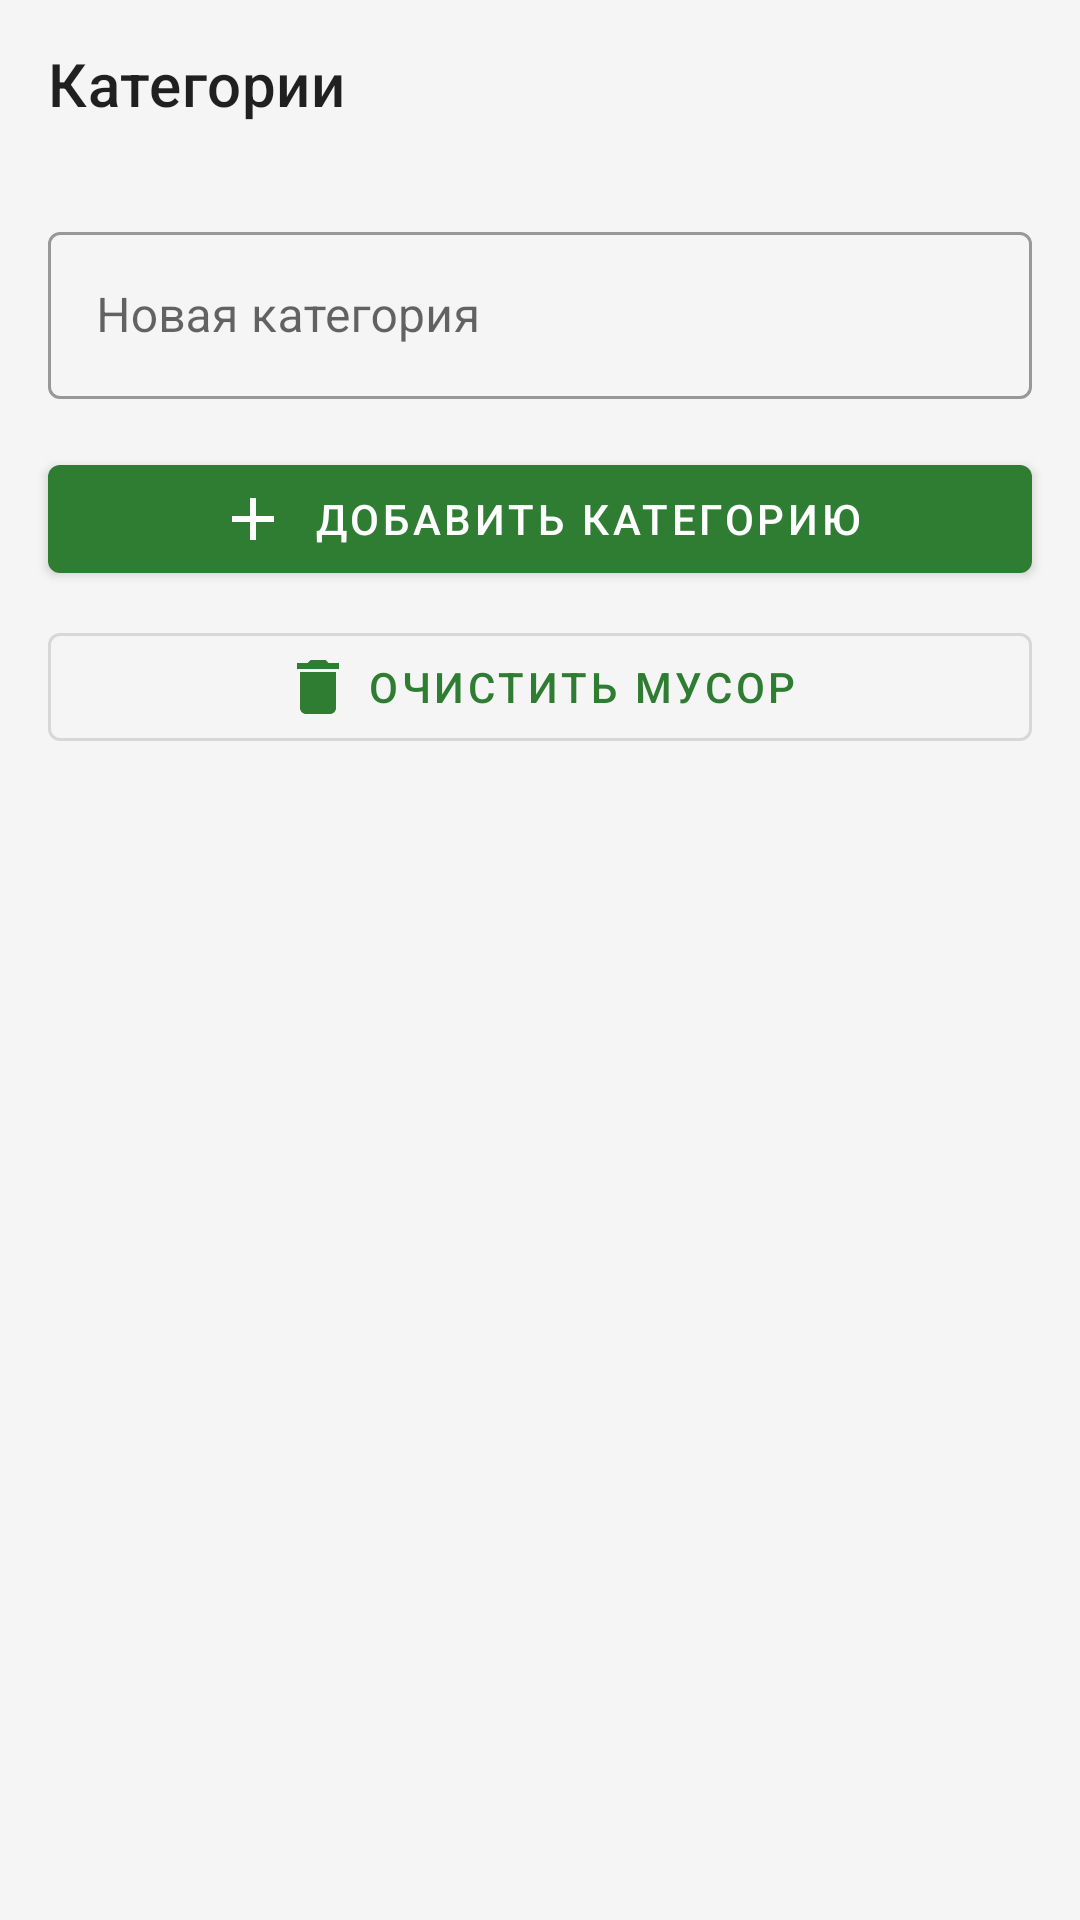

This screen was rendered from an Android layout file. Write that file and the resources it references.
<!-- AndroidManifest.xml: application theme Theme.CashGuide -->
<!-- res/layout/fragment_categories.xml -->
<?xml version="1.0" encoding="utf-8"?>
<LinearLayout xmlns:android="http://schemas.android.com/apk/res/android"
    xmlns:app="http://schemas.android.com/apk/res-auto"
    android:layout_width="match_parent"
    android:layout_height="match_parent"
    android:orientation="vertical">

    <com.google.android.material.appbar.MaterialToolbar
        android:id="@+id/toolbar"
        android:layout_width="match_parent"
        android:layout_height="?attr/actionBarSize"
        app:title="@string/categories_title" />

    <ScrollView
        android:layout_width="match_parent"
        android:layout_height="wrap_content"
        android:scrollbars="vertical">

        <LinearLayout
            android:layout_width="match_parent"
            android:layout_height="wrap_content"
            android:orientation="vertical">

            <com.google.android.material.textfield.TextInputLayout
                style="@style/Widget.MaterialComponents.TextInputLayout.OutlinedBox"
                android:layout_width="match_parent"
                android:layout_height="wrap_content"
                android:layout_margin="16dp"
                android:layout_marginBottom="8dp"
                android:hint="@string/add_category_hint">

                <com.google.android.material.textfield.TextInputEditText
                    android:id="@+id/etCategoryName"
                    android:layout_width="match_parent"
                    android:layout_height="wrap_content"
                    android:inputType="textCapSentences"
                    android:maxLines="1" />
            </com.google.android.material.textfield.TextInputLayout>

            <com.google.android.material.button.MaterialButton
                android:id="@+id/btnAdd"
                android:layout_width="match_parent"
                android:layout_height="wrap_content"
                android:layout_marginHorizontal="16dp"
                android:text="@string/add_category"
                app:backgroundTint="@color/colorPrimary"
                app:icon="@drawable/ic_add"
                app:iconGravity="textStart" />

            <com.google.android.material.button.MaterialButton
                android:id="@+id/btnCleanJunk"
                style="@style/Widget.MaterialComponents.Button.OutlinedButton"
                android:layout_width="match_parent"
                android:layout_height="wrap_content"
                android:layout_marginHorizontal="16dp"
                android:layout_marginTop="8dp"
                android:text="@string/clean_junk"
                app:icon="@drawable/ic_delete"
                app:iconGravity="textStart" />
        </LinearLayout>
    </ScrollView>

    <androidx.recyclerview.widget.RecyclerView
        android:id="@+id/rvCategories"
        android:layout_width="match_parent"
        android:layout_height="0dp"
        android:layout_marginTop="8dp"
        android:layout_weight="1"
        android:clipToPadding="false"
        android:paddingHorizontal="16dp"
        android:scrollbars="vertical" />
</LinearLayout>
<!-- resources referenced by this layout -->
<resources>
  <color name="colorPrimary">#2E7D32</color>
  <!-- drawable ic_add (drawable) -->
  <vector xmlns:android="http://schemas.android.com/apk/res/android"
      android:width="24dp"
      android:height="24dp"
      android:viewportWidth="24"
      android:viewportHeight="24"
      android:autoMirrored="true"
      android:tint="?attr/colorControlNormal">
      <path
          android:fillColor="@android:color/white"
          android:pathData="M19,13h-6v6h-2v-6H5v-2h6V5h2v6h6v2z" />
  </vector>
  <!-- drawable ic_delete (drawable) -->
  <vector xmlns:android="http://schemas.android.com/apk/res/android"
      android:width="24dp"
      android:height="24dp"
      android:viewportWidth="24"
      android:viewportHeight="24"
      android:autoMirrored="true"
      android:tint="?attr/colorControlNormal">
      <path
          android:fillColor="@android:color/white"
          android:pathData="M6,19c0,1.1 0.9,2 2,2h8c1.1,0 2,-0.9 2,-2V7H6v12zM19,4h-3.5l-1,-1h-5l-1,1H5v2h14V4z" />
  </vector>
  <string name="add_category">Добавить категорию</string>
  <string name="add_category_hint">Новая категория</string>
  <string name="categories_title">Категории</string>
  <string name="clean_junk">Очистить мусор</string>
  <style name="Theme.CashGuide" parent="Theme.MaterialComponents.DayNight.NoActionBar">
          <item name="colorPrimary">@color/colorPrimary</item>
          <item name="colorPrimaryVariant">@color/colorPrimaryDark</item>
          <item name="colorOnPrimary">@color/white</item>
          <item name="colorSecondary">@color/colorAccent</item>
          <item name="colorSecondaryVariant">@color/colorAccent</item>
          <item name="colorOnSecondary">@color/black</item>
          <item name="android:colorBackground">@color/colorBackground</item>
          <item name="colorSurface">@color/colorSurface</item>
          <item name="android:statusBarColor">@color/colorSurface</item>
          <item name="android:windowLightStatusBar">true</item>
      </style>
  <color name="colorPrimaryDark">#1B5E20</color>
  <color name="white">#FFFFFFFF</color>
  <color name="colorAccent">#FF9800</color>
  <color name="black">#FF000000</color>
  <color name="colorBackground">#F5F5F5</color>
  <color name="colorSurface">#FFFFFFFF</color>
</resources>
